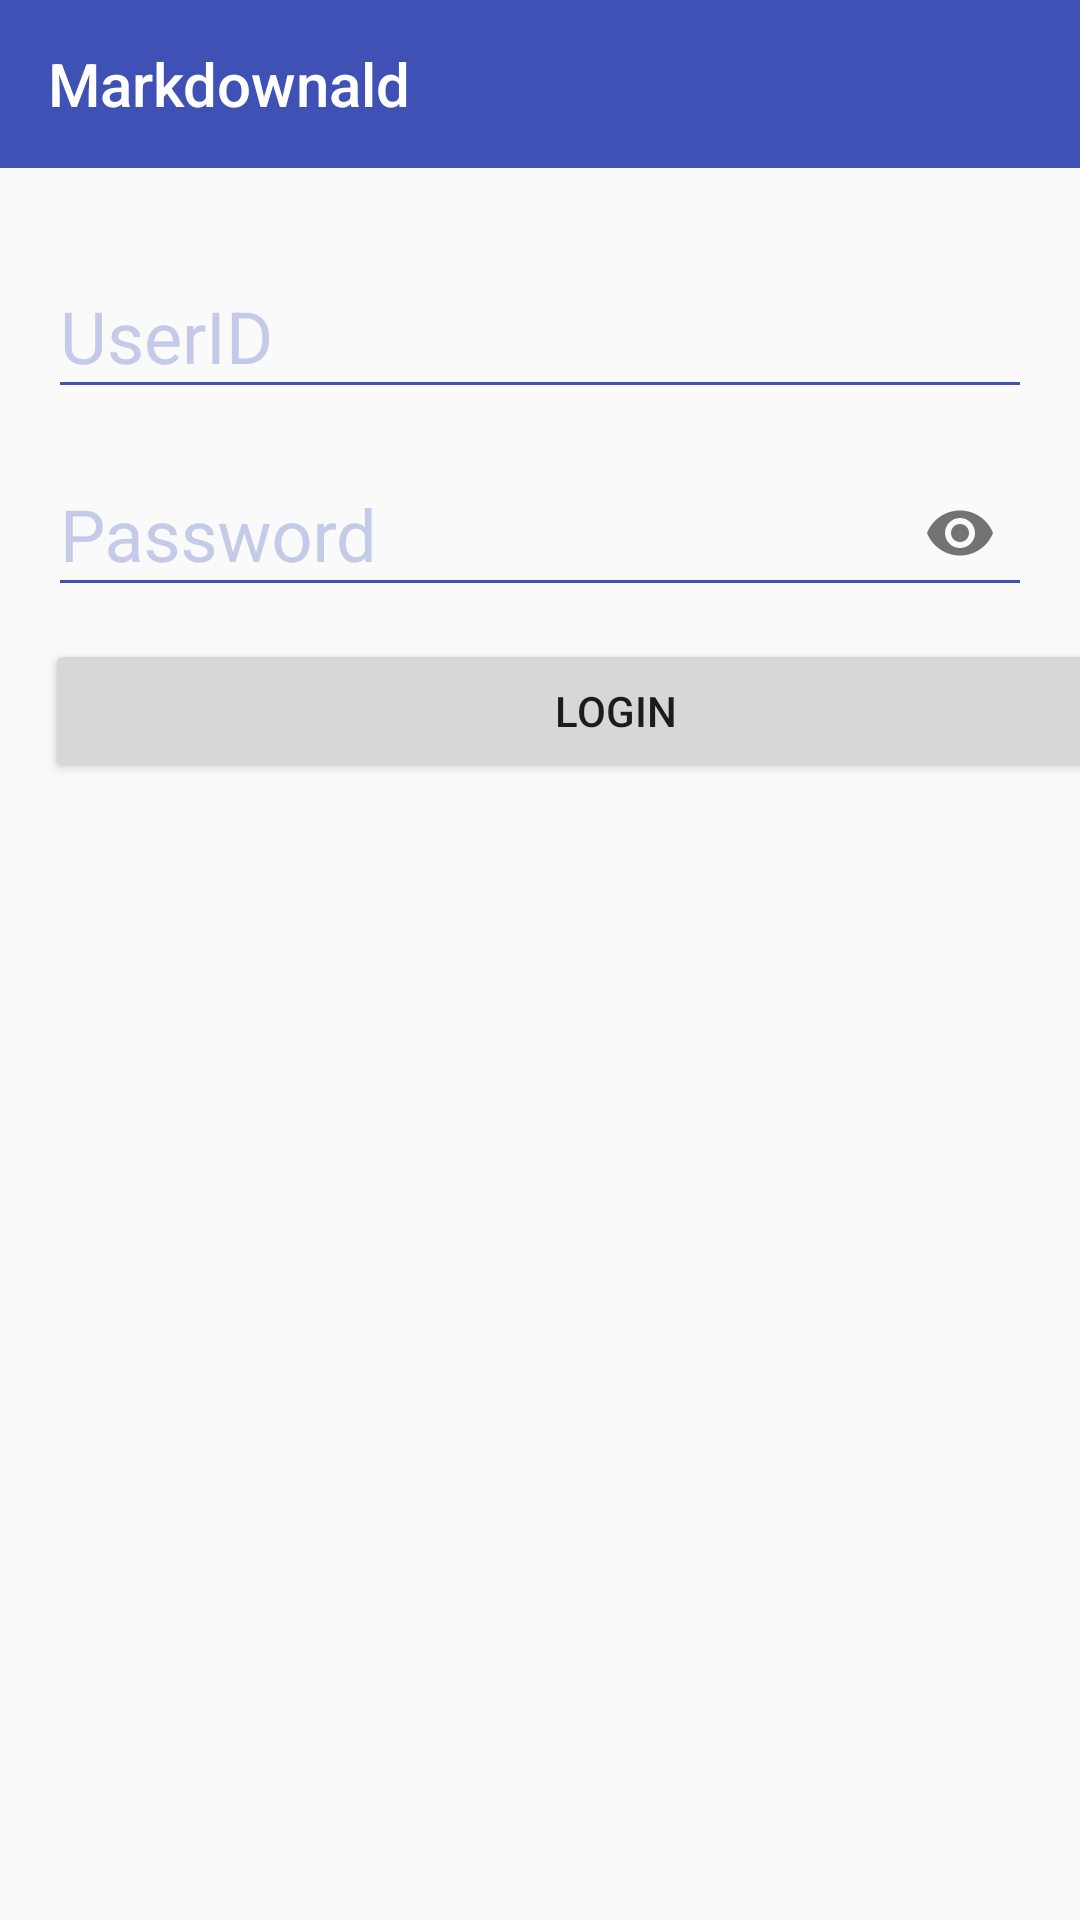

This screen was rendered from an Android layout file. Write that file and the resources it references.
<!-- AndroidManifest.xml: application theme AppTheme -->
<!-- res/layout/activity_login.xml -->
<?xml version="1.0" encoding="utf-8"?>
<LinearLayout xmlns:android="http://schemas.android.com/apk/res/android"
    xmlns:app="http://schemas.android.com/apk/res-auto"
    xmlns:tools="http://schemas.android.com/tools"
    android:layout_width="match_parent"
    android:layout_height="match_parent"
    android:orientation="vertical"
    tools:context=".ui.activity.RegisterActivity">

    <include
        android:id="@+id/toolbar_main"
        layout="@layout/toolbar_customized"
        android:layout_width="match_parent"
        android:layout_height="wrap_content" />

    <android.support.design.widget.TextInputLayout
        android:layout_width="match_parent"
        android:layout_height="wrap_content"
        android:paddingLeft="16dp"
        android:paddingTop="20dp"
        android:paddingRight="16dp"
        android:textColorHint="@color/colorLightBlue"
        android:theme="@style/MyEditText"
        app:errorEnabled="true">

        <android.support.design.widget.TextInputEditText
            android:id="@+id/edit_login_userId"
            android:layout_width="match_parent"
            android:layout_height="wrap_content"
            android:hint="@string/all_userId"
            android:inputType="textPersonName"
            android:textSize="24sp" />
    </android.support.design.widget.TextInputLayout>

    <android.support.design.widget.TextInputLayout
        android:layout_width="match_parent"
        android:layout_height="wrap_content"
        android:layout_marginTop="-15dp"
        android:paddingLeft="16dp"
        android:paddingRight="16dp"
        android:textColorHint="@color/colorLightBlue"
        android:theme="@style/MyEditText"
        app:errorEnabled="true"
        app:passwordToggleEnabled="true">

        <android.support.design.widget.TextInputEditText
            android:id="@+id/edit_login_password"
            android:layout_width="match_parent"
            android:layout_height="wrap_content"
            android:hint="@string/all_password"
            android:inputType="textPassword"
            android:textSize="24sp" />
    </android.support.design.widget.TextInputLayout>

    <Button
        android:id="@+id/button_login"
        android:layout_width="380dp"
        android:layout_height="wrap_content"
        android:layout_marginLeft="15dp"
        android:layout_marginTop="-10dp"
        android:text="@string/all_login" />

</LinearLayout>
<!-- res/layout/toolbar_customized.xml (included above) -->
<?xml version="1.0" encoding="utf-8"?>
<android.support.v7.widget.Toolbar xmlns:android="http://schemas.android.com/apk/res/android"
    xmlns:app="http://schemas.android.com/apk/res-auto"
    android:id="@+id/toolbar"
    android:layout_width="match_parent"
    android:layout_height="?attr/actionBarSize"
    android:background="@color/colorPrimaryBlue"
    android:fitsSystemWindows="true"
    app:popupTheme="@style/OverflowMenuStyle"
    app:theme="@style/ThemeOverlay.AppCompat.Dark.ActionBar"
    app:title="@string/app_name"
    app:titleTextColor="@android:color/white">

    <TextView
        android:id="@+id/toolbar_title"
        style="@style/TextAppearance.AppCompat.Widget.ActionBar.Title"
        android:layout_width="wrap_content"
        android:layout_height="wrap_content"
        android:layout_gravity="center"
        android:ellipsize="end"
        android:singleLine="true"
        android:textColor="@android:color/white"
        android:textSize="20sp" />
</android.support.v7.widget.Toolbar>
<!-- resources referenced by this layout -->
<resources>
  <color name="colorLightBlue">#C5CAE9</color>
  <color name="colorPrimaryBlue">#3F51B5</color>
  <string name="all_login">Login</string>
  <string name="all_password">Password</string>
  <string name="all_userId">UserID</string>
  <string name="app_name">Markdownald</string>
  <style name="MyEditText" parent="Theme.AppCompat.Light">
          <item name="colorControlNormal">@color/colorPrimaryBlue</item>
          <item name="colorControlActivated">@color/colorPrimaryBlue</item>
      </style>
  <style name="OverflowMenuStyle" parent="@style/Widget.AppCompat.PopupMenu.Overflow">
          <item name="overlapAnchor">false</item>
          <item name="android:dropDownWidth">wrap_content</item>
          <item name="android:dropDownVerticalOffset">0dp</item>
          <item name="android:dropDownHorizontalOffset">0dp</item>
          <item name="android:colorBackground">@android:color/white</item>
          <item name="android:textColor">@android:color/black</item>
          <item name="android:textSize">14sp</item>
      </style>
  <style name="AppTheme" parent="Theme.AppCompat.Light.NoActionBar">
          
          <item name="colorPrimary">@color/colorPrimary</item>
          <item name="colorPrimaryDark">@color/colorPrimaryDark</item>
          <item name="colorAccent">@color/colorAccent</item>
          <item name="actionOverflowMenuStyle">@style/OverflowMenuStyle</item>
      </style>
  <color name="colorPrimary">#008577</color>
  <color name="colorPrimaryDark">#00574B</color>
  <color name="colorAccent">#D81B60</color>
</resources>
